6-way image classification set "dataset" from GitHub (SCHAB2210/Distributed_Multimodal_Spectrometer-Camera_Fusion_based_Autonomous_Robotic_Textile_Sorting_Facility); label vocabulary: cotton white, cotton black, cotton other color, polyester white, polyester black, polyester other color.

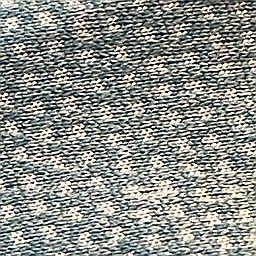
Label: polyester other color

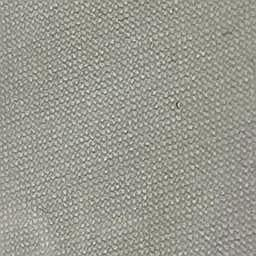
Label: polyester white

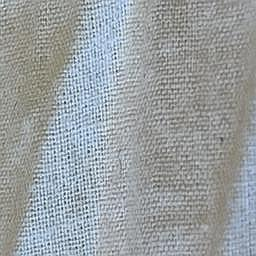
Label: cotton white

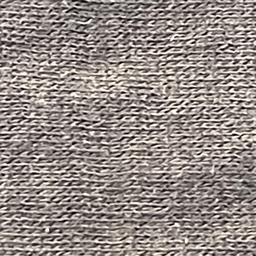
Label: cotton black

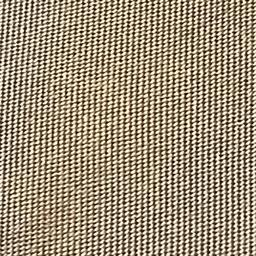
Label: polyester black

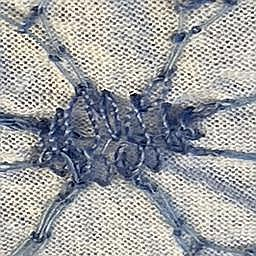
Label: cotton other color
